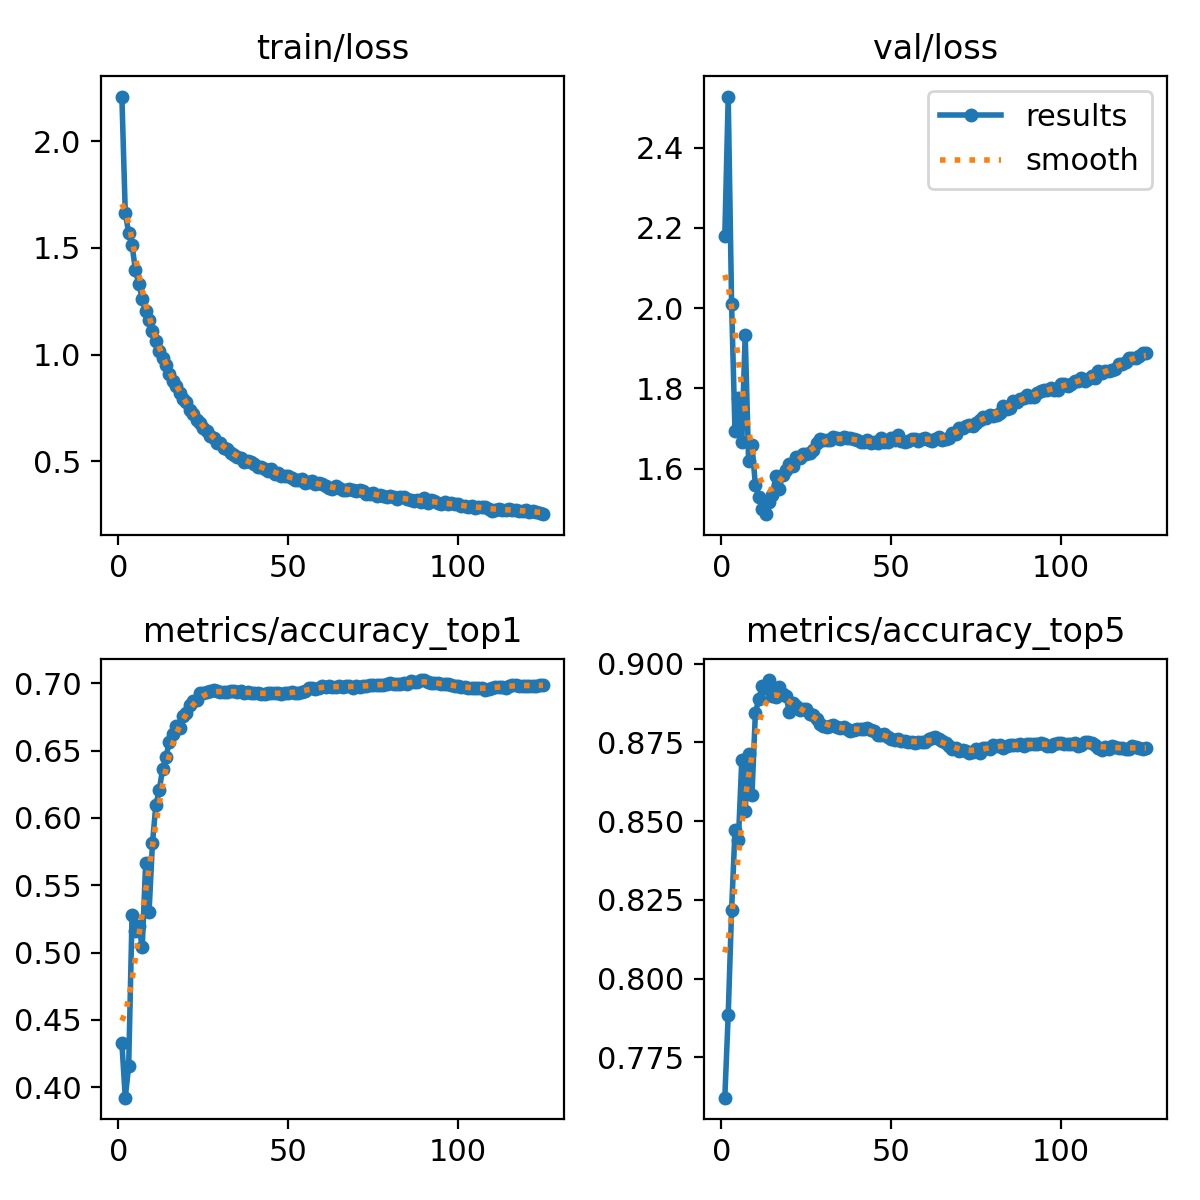

The data file committed next to this chart (first rows):
epoch, time, train/loss, metrics/accuracy_top1, metrics/accuracy_top5, val/loss, lr/pg0, lr/pg1, lr/pg2
1, 1459, 2.209, 0.4328, 0.7622, 2.179, 0.003328, 0.003328, 0.003328
2, 3102, 1.665, 0.3921, 0.7886, 2.527, 0.00664, 0.00664, 0.00664
3, 4849, 1.57, 0.4155, 0.8219, 2.01, 0.009929, 0.009929, 0.009929
4, 6580, 1.513, 0.5281, 0.8471, 1.693, 0.009901, 0.009901, 0.009901
5, 8398, 1.394, 0.5158, 0.8441, 1.775, 0.009868, 0.009868, 0.009868
6, 10177, 1.331, 0.5201, 0.8694, 1.666, 0.009835, 0.009835, 0.009835
7, 11947, 1.262, 0.5038, 0.8533, 1.934, 0.009802, 0.009802, 0.009802
8, 13721, 1.205, 0.5664, 0.8713, 1.619, 0.009769, 0.009769, 0.009769
9, 15478, 1.161, 0.5301, 0.8584, 1.658, 0.009736, 0.009736, 0.009736
10, 17319, 1.111, 0.5811, 0.8844, 1.559, 0.009703, 0.009703, 0.009703
11, 19351, 1.062, 0.6097, 0.8886, 1.53, 0.00967, 0.00967, 0.00967
12, 21343, 1.017, 0.6206, 0.8929, 1.5, 0.009637, 0.009637, 0.009637
13, 23432, 0.9861, 0.6367, 0.8924, 1.486, 0.009604, 0.009604, 0.009604
14, 25512, 0.9507, 0.6455, 0.8948, 1.517, 0.009571, 0.009571, 0.009571
15, 27588, 0.9101, 0.6568, 0.8897, 1.533, 0.009538, 0.009538, 0.009538
16, 29652, 0.877, 0.6627, 0.8894, 1.581, 0.009505, 0.009505, 0.009505
17, 31758, 0.8554, 0.6687, 0.8926, 1.55, 0.009472, 0.009472, 0.009472
18, 33808, 0.8187, 0.6672, 0.8903, 1.584, 0.009439, 0.009439, 0.009439
19, 35904, 0.7916, 0.6761, 0.8897, 1.596, 0.009406, 0.009406, 0.009406
20, 37985, 0.7769, 0.6783, 0.8847, 1.611, 0.009373, 0.009373, 0.009373
21, 40005, 0.7385, 0.6843, 0.8875, 1.605, 0.00934, 0.00934, 0.00934
22, 42023, 0.7218, 0.6868, 0.8866, 1.628, 0.009307, 0.009307, 0.009307
23, 44104, 0.6957, 0.6879, 0.8854, 1.626, 0.009274, 0.009274, 0.009274
24, 46160, 0.6795, 0.6927, 0.8855, 1.635, 0.009241, 0.009241, 0.009241
25, 48269, 0.6562, 0.6933, 0.8855, 1.637, 0.009208, 0.009208, 0.009208
26, 50311, 0.6443, 0.6934, 0.884, 1.639, 0.009175, 0.009175, 0.009175
27, 52324, 0.6203, 0.6945, 0.8835, 1.646, 0.009142, 0.009142, 0.009142
28, 54311, 0.6102, 0.6954, 0.8823, 1.663, 0.009109, 0.009109, 0.009109
29, 56332, 0.5869, 0.6946, 0.881, 1.675, 0.009076, 0.009076, 0.009076
30, 58344, 0.5844, 0.694, 0.8801, 1.67, 0.009043, 0.009043, 0.009043
31, 60391, 0.5609, 0.6937, 0.8797, 1.672, 0.00901, 0.00901, 0.00901
32, 62532, 0.557, 0.6934, 0.8801, 1.671, 0.008977, 0.008977, 0.008977
33, 64545, 0.5414, 0.6944, 0.8806, 1.679, 0.008944, 0.008944, 0.008944
34, 66589, 0.5319, 0.6948, 0.8797, 1.675, 0.008911, 0.008911, 0.008911
35, 68660, 0.5224, 0.694, 0.8794, 1.675, 0.008878, 0.008878, 0.008878
36, 70766, 0.5177, 0.6942, 0.8799, 1.679, 0.008845, 0.008845, 0.008845
37, 72792, 0.4982, 0.6933, 0.8794, 1.677, 0.008812, 0.008812, 0.008812
38, 74827, 0.4998, 0.6934, 0.8787, 1.676, 0.008779, 0.008779, 0.008779
39, 76920, 0.496, 0.6931, 0.8789, 1.673, 0.008746, 0.008746, 0.008746
40, 79013, 0.4861, 0.6926, 0.8793, 1.671, 0.008713, 0.008713, 0.008713
41, 81115, 0.4754, 0.6931, 0.8791, 1.666, 0.00868, 0.00868, 0.00868
42, 83230, 0.4752, 0.6922, 0.8793, 1.667, 0.008647, 0.008647, 0.008647
43, 85266, 0.4668, 0.692, 0.8794, 1.671, 0.008614, 0.008614, 0.008614
44, 87360, 0.4533, 0.6929, 0.8789, 1.663, 0.008581, 0.008581, 0.008581
45, 89392, 0.463, 0.6926, 0.8787, 1.667, 0.008548, 0.008548, 0.008548
46, 91460, 0.4423, 0.6928, 0.8773, 1.664, 0.008515, 0.008515, 0.008515
47, 93557, 0.4476, 0.6925, 0.8773, 1.675, 0.008482, 0.008482, 0.008482
48, 95610, 0.4338, 0.6925, 0.8775, 1.666, 0.008449, 0.008449, 0.008449
49, 97739, 0.4339, 0.6927, 0.8766, 1.666, 0.008416, 0.008416, 0.008416
50, 99899, 0.4303, 0.6927, 0.8761, 1.676, 0.008383, 0.008383, 0.008383
51, 102066, 0.4201, 0.6935, 0.8756, 1.671, 0.00835, 0.00835, 0.00835
52, 104174, 0.4113, 0.6932, 0.8761, 1.684, 0.008317, 0.008317, 0.008317
53, 106290, 0.4118, 0.6926, 0.8754, 1.669, 0.008284, 0.008284, 0.008284
54, 108391, 0.4167, 0.694, 0.8753, 1.666, 0.008251, 0.008251, 0.008251
55, 110449, 0.401, 0.6948, 0.8752, 1.668, 0.008218, 0.008218, 0.008218
56, 112571, 0.4056, 0.6965, 0.875, 1.673, 0.008185, 0.008185, 0.008185
57, 114717, 0.4092, 0.6969, 0.8749, 1.674, 0.008152, 0.008152, 0.008152
58, 116838, 0.3941, 0.6958, 0.875, 1.669, 0.008119, 0.008119, 0.008119
59, 118920, 0.3971, 0.6964, 0.8752, 1.674, 0.008086, 0.008086, 0.008086
60, 121008, 0.3947, 0.698, 0.875, 1.676, 0.008053, 0.008053, 0.008053
... 65 more rows
